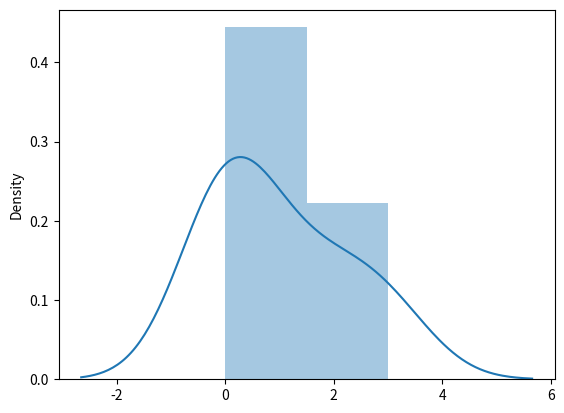

Python code for this plot:
# multinomial distrubution  
    # most results 

# Parameters 
    # n = number of possible outcomes
    # pvals = list of probabilities of outcomes
    # size = shape of the returned array 

#ex Dice roll

from numpy import random 
import matplotlib.pyplot  as plt 
import seaborn as sns

x = random.multinomial(n = 6 , pvals = [1/6, 1/6, 1/6, 1/6, 1/6, 1/6 ])
print(x)

 
sns.distplot(x)
plt.show()